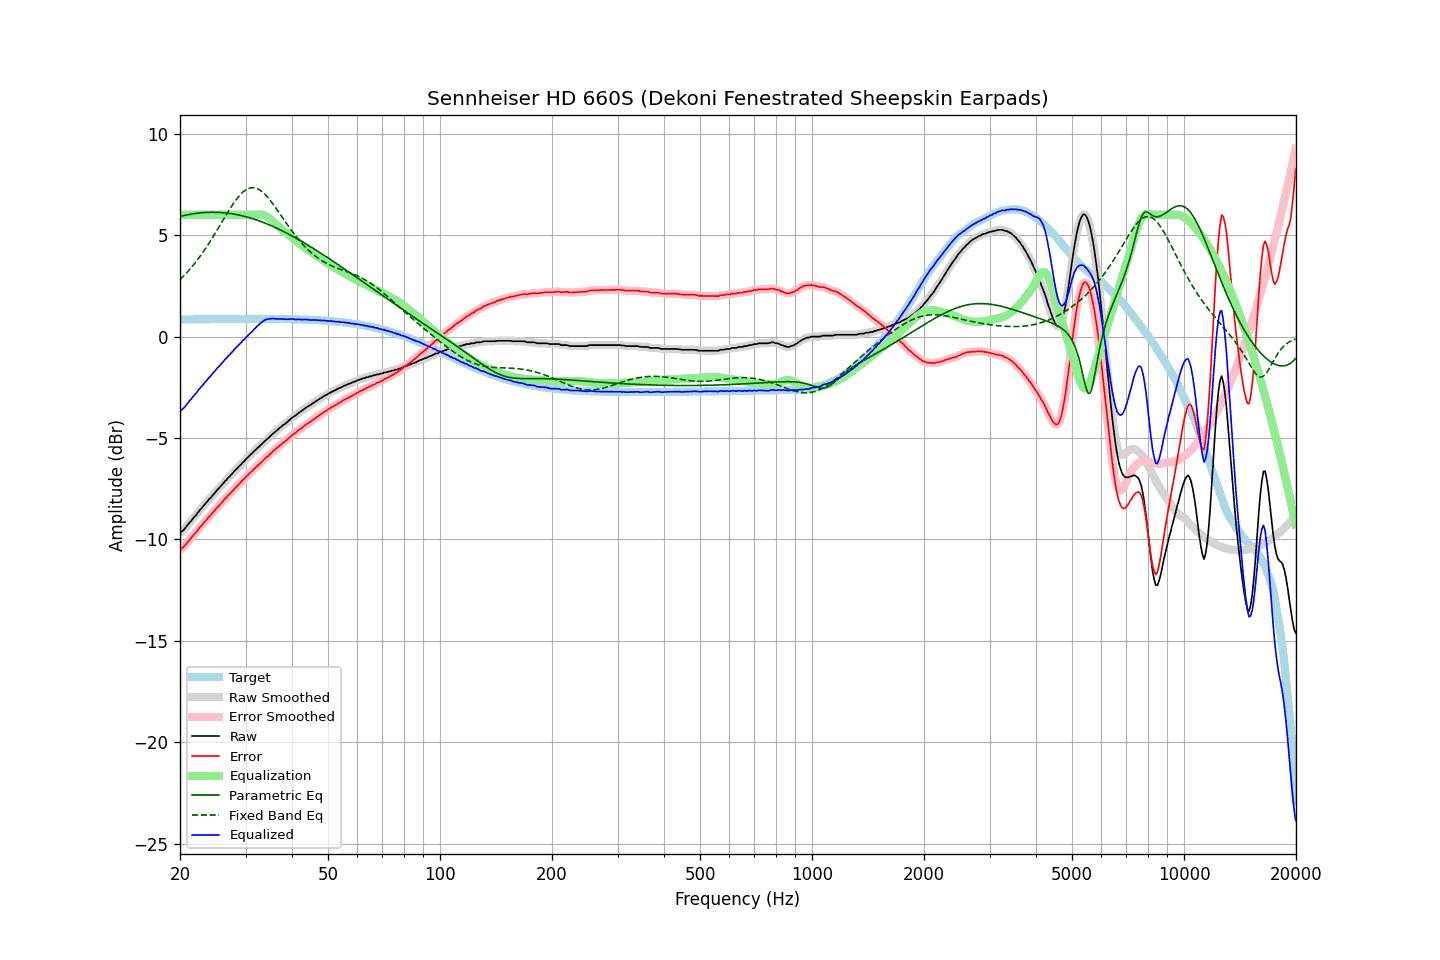

The file beside this chart, header and first rows:
frequency, raw, error, smoothed, error_smoothed, equalization, parametric_eq, fixed_band_eq, equalized_raw, equalized_smoothed, target
20.00, -9.67, -10.51, -9.67, -10.51, 6.00, 5.92, 2.80, -3.67, -3.67, 0.84
20.20, -9.61, -10.45, -9.61, -10.45, 6.00, 5.94, 2.88, -3.61, -3.61, 0.84
20.40, -9.55, -10.39, -9.54, -10.38, 6.00, 5.96, 2.96, -3.55, -3.54, 0.84
20.61, -9.46, -10.30, -9.46, -10.30, 6.00, 5.98, 3.04, -3.46, -3.46, 0.84
20.81, -9.36, -10.20, -9.36, -10.20, 6.00, 5.99, 3.13, -3.36, -3.36, 0.84
21.02, -9.26, -10.10, -9.26, -10.11, 6.00, 6.01, 3.22, -3.26, -3.26, 0.84
21.23, -9.16, -10.00, -9.16, -10.01, 6.00, 6.02, 3.31, -3.16, -3.16, 0.84
21.44, -9.08, -9.92, -9.07, -9.91, 6.00, 6.04, 3.40, -3.08, -3.07, 0.85
21.66, -8.97, -9.82, -8.98, -9.82, 6.00, 6.05, 3.49, -2.97, -2.98, 0.85
21.87, -8.88, -9.73, -8.89, -9.73, 6.00, 6.06, 3.59, -2.88, -2.89, 0.85
22.09, -8.80, -9.65, -8.79, -9.63, 6.00, 6.07, 3.69, -2.80, -2.79, 0.85
22.31, -8.69, -9.54, -8.69, -9.54, 6.00, 6.08, 3.80, -2.69, -2.69, 0.85
22.54, -8.58, -9.43, -8.59, -9.44, 6.00, 6.09, 3.90, -2.58, -2.59, 0.85
22.76, -8.50, -9.35, -8.49, -9.35, 6.00, 6.10, 4.01, -2.50, -2.49, 0.85
22.99, -8.41, -9.26, -8.40, -9.25, 6.00, 6.11, 4.13, -2.41, -2.40, 0.85
23.22, -8.30, -9.15, -8.31, -9.17, 6.00, 6.11, 4.24, -2.30, -2.31, 0.85
23.45, -8.22, -9.07, -8.21, -9.07, 6.00, 6.12, 4.36, -2.22, -2.21, 0.86
23.69, -8.13, -8.99, -8.12, -8.98, 6.00, 6.12, 4.48, -2.13, -2.12, 0.86
23.92, -8.02, -8.88, -8.04, -8.89, 6.00, 6.12, 4.60, -2.02, -2.04, 0.86
24.16, -7.96, -8.82, -7.94, -8.80, 6.00, 6.13, 4.72, -1.96, -1.94, 0.86
24.40, -7.85, -8.71, -7.85, -8.71, 6.00, 6.13, 4.85, -1.85, -1.85, 0.86
24.65, -7.76, -8.62, -7.76, -8.62, 6.00, 6.13, 4.98, -1.76, -1.76, 0.86
24.89, -7.68, -8.54, -7.67, -8.53, 6.00, 6.13, 5.11, -1.68, -1.67, 0.86
25.14, -7.57, -8.43, -7.58, -8.44, 6.00, 6.12, 5.24, -1.57, -1.58, 0.86
25.39, -7.50, -8.36, -7.49, -8.35, 6.00, 6.12, 5.37, -1.50, -1.49, 0.86
25.65, -7.40, -8.26, -7.40, -8.27, 6.00, 6.12, 5.50, -1.40, -1.40, 0.86
25.91, -7.31, -8.18, -7.31, -8.18, 6.00, 6.11, 5.64, -1.31, -1.31, 0.86
26.16, -7.23, -8.09, -7.22, -8.09, 6.00, 6.10, 5.77, -1.23, -1.22, 0.87
26.43, -7.12, -7.99, -7.13, -8.00, 6.00, 6.10, 5.90, -1.12, -1.13, 0.87
26.69, -7.06, -7.93, -7.05, -7.91, 6.00, 6.09, 6.03, -1.06, -1.05, 0.87
26.96, -6.95, -7.82, -6.96, -7.83, 6.00, 6.08, 6.16, -0.95, -0.96, 0.87
27.23, -6.89, -7.76, -6.88, -7.75, 6.00, 6.07, 6.29, -0.89, -0.88, 0.87
27.50, -6.79, -7.66, -6.79, -7.66, 6.00, 6.06, 6.41, -0.79, -0.79, 0.87
27.77, -6.72, -7.59, -6.71, -7.58, 6.00, 6.04, 6.53, -0.72, -0.71, 0.87
28.05, -6.61, -7.48, -6.62, -7.49, 6.00, 6.03, 6.64, -0.61, -0.62, 0.87
28.33, -6.54, -7.41, -6.53, -7.41, 6.00, 6.02, 6.75, -0.54, -0.53, 0.87
28.62, -6.45, -7.32, -6.45, -7.32, 6.00, 6.00, 6.85, -0.45, -0.45, 0.87
28.90, -6.37, -7.24, -6.37, -7.24, 6.00, 5.98, 6.95, -0.37, -0.37, 0.87
29.19, -6.30, -7.17, -6.29, -7.16, 6.00, 5.97, 7.03, -0.30, -0.29, 0.87
29.48, -6.20, -7.07, -6.21, -7.08, 6.00, 5.95, 7.11, -0.20, -0.21, 0.87
29.78, -6.14, -7.01, -6.13, -7.00, 6.00, 5.93, 7.18, -0.14, -0.13, 0.87
30.08, -6.04, -6.91, -6.05, -6.92, 6.00, 5.91, 7.23, -0.04, -0.05, 0.87
30.38, -5.97, -6.84, -5.97, -6.84, 6.00, 5.89, 7.28, 0.03, 0.03, 0.87
30.68, -5.89, -6.76, -5.89, -6.76, 6.00, 5.86, 7.31, 0.11, 0.11, 0.87
30.99, -5.81, -6.69, -5.81, -6.69, 6.00, 5.84, 7.33, 0.19, 0.19, 0.87
31.30, -5.74, -6.62, -5.73, -6.61, 6.00, 5.82, 7.34, 0.26, 0.27, 0.87
31.61, -5.65, -6.52, -5.65, -6.53, 6.00, 5.79, 7.34, 0.35, 0.35, 0.87
31.93, -5.58, -6.46, -5.58, -6.45, 6.00, 5.76, 7.32, 0.42, 0.43, 0.87
32.24, -5.50, -6.37, -5.50, -6.38, 6.01, 5.74, 7.29, 0.51, 0.51, 0.87
32.57, -5.44, -6.32, -5.43, -6.31, 6.01, 5.71, 7.25, 0.57, 0.58, 0.87
32.89, -5.36, -6.23, -5.36, -6.24, 6.01, 5.68, 7.20, 0.65, 0.65, 0.87
33.22, -5.29, -6.16, -5.29, -6.16, 6.00, 5.65, 7.14, 0.71, 0.72, 0.87
33.55, -5.21, -6.08, -5.21, -6.08, 5.98, 5.62, 7.08, 0.77, 0.78, 0.87
33.89, -5.13, -6.00, -5.14, -6.01, 5.95, 5.59, 7.00, 0.82, 0.82, 0.87
34.23, -5.06, -5.93, -5.06, -5.94, 5.91, 5.56, 6.91, 0.85, 0.85, 0.87
34.57, -5.00, -5.87, -4.99, -5.87, 5.86, 5.52, 6.82, 0.86, 0.87, 0.87
34.92, -4.92, -5.79, -4.92, -5.79, 5.80, 5.49, 6.72, 0.88, 0.88, 0.87
35.27, -4.85, -5.72, -4.85, -5.72, 5.73, 5.46, 6.62, 0.88, 0.89, 0.87
35.62, -4.77, -5.64, -4.77, -5.65, 5.66, 5.42, 6.51, 0.89, 0.89, 0.87
35.97, -4.71, -5.58, -4.71, -5.58, 5.59, 5.39, 6.40, 0.88, 0.88, 0.87
... 635 more rows
